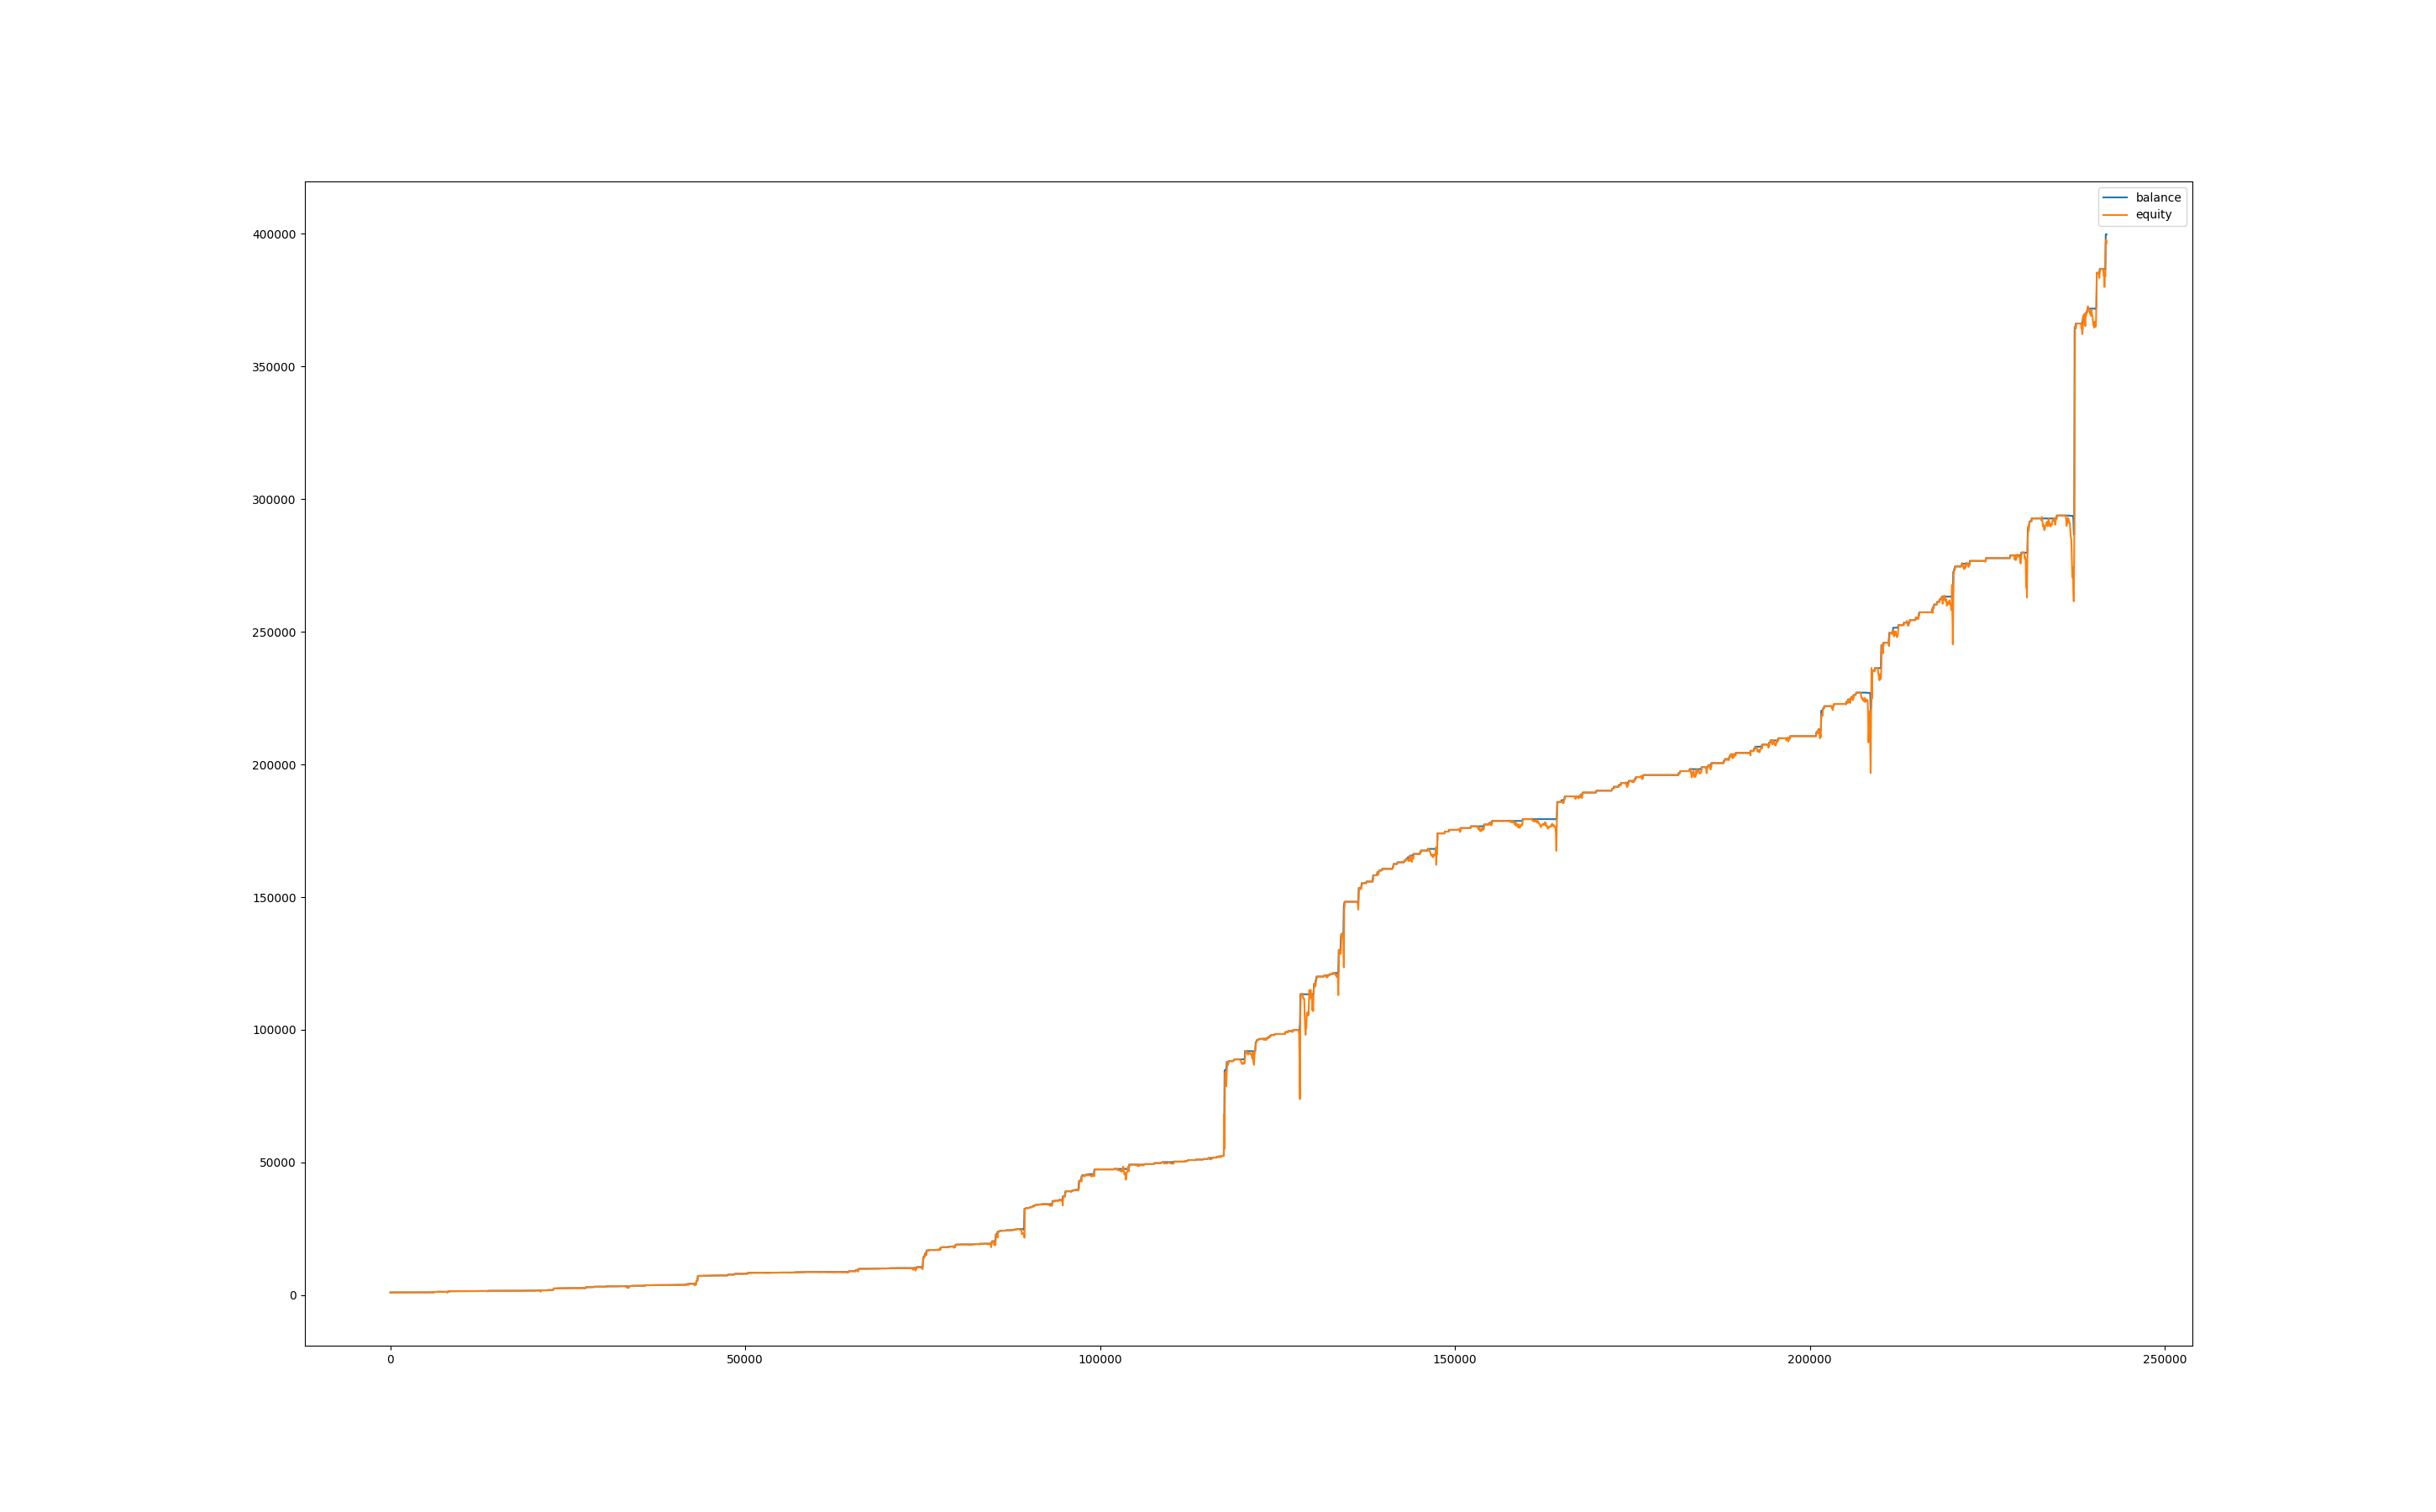

Source data for this figure (header and first rows):
, balance, equity, balance_btc, equity_btc
0, 999.9, 1000, 0.0, 0.0
60, 999.9, 998.2, 0.0, -1.732
120, 1004, 997.3, 0.0, -2.633
180, 1004, 1004, 0.0, 0.0
240, 1004, 1004, 0.0, 0.2896
300, 1004, 1001, 0.0, -2.648
360, 1004, 996.7, 0.0, -7.06
420, 1004, 996.1, 0.0, -7.667
480, 1004, 996.7, 0.0, -7.088
540, 1004, 994.5, 0.0, -9.253
600, 1004, 997.2, 0.0, -6.564
660, 1004, 1002, 0.0, -2.027
720, 1008, 1005, 0.0, 0.9377
780, 1008, 1008, 0.0, 0.0
840, 1008, 1008, 0.0, 0.0
900, 1008, 1008, 0.0, 0.0
960, 1008, 1007, 0.0, -0.8442
1020, 1008, 1005, 0.0, -2.533
1080, 1011, 1007, 0.0, -0.7598
1140, 1011, 1011, 0.0, 0.0
1200, 1011, 1011, 0.0, 0.0
1260, 1011, 1011, 0.0, 0.0
1320, 1011, 1011, 0.0, 0.0
1380, 1011, 1011, 0.0, 0.0
1440, 1011, 1011, 0.0, 0.0
1500, 1011, 1011, 0.0, 0.0
1560, 1011, 1011, 0.0, 0.0
1620, 1011, 1011, 0.0, 0.0
1680, 1011, 1011, 0.0, 0.0
1740, 1011, 1011, 0.0, 0.0
1800, 1011, 1011, 0.0, 0.0
1860, 1011, 1011, 0.0, 0.0
1920, 1011, 1011, 0.0, 0.0
1980, 1011, 1011, 0.0, 0.0
2040, 1015, 1014, 0.0, 2.605
2100, 1019, 1017, 0.0, 1.981
2160, 1019, 1019, 0.0, 0.0
2220, 1019, 1019, 0.0, 0.0
2280, 1023, 1019, 0.0, 0.0
2340, 1023, 1023, 0.0, 0.0
2400, 1023, 1023, 0.0, 0.0
2460, 1023, 1023, 0.0, 0.0
2520, 1023, 1023, 0.0, 0.0
2580, 1023, 1023, 0.0, 0.0
2640, 1023, 1022, 0.0, -0.8226
2700, 1023, 1023, 0.0, 0.05484
2760, 1023, 1022, 0.0, -0.5073
2820, 1023, 1022, 0.0, -0.5621
2880, 1023, 1023, 0.0, -0.4387
2940, 1023, 1017, 0.0, -5.786
3000, 1027, 1018, 0.0, -5.032
3060, 1027, 1027, 0.0, 0.0
3120, 1027, 1027, 0.0, 0.0
3180, 1027, 1027, 0.0, 0.0
3240, 1027, 1027, 0.0, 0.0
3300, 1027, 1027, 0.0, 0.0
3360, 1027, 1027, 0.0, 0.0
3420, 1031, 1027, 0.0, 0.2915
3480, 1031, 1031, 0.0, 0.0
3540, 1035, 1034, 0.0, 2.932
... 3,971 more rows
